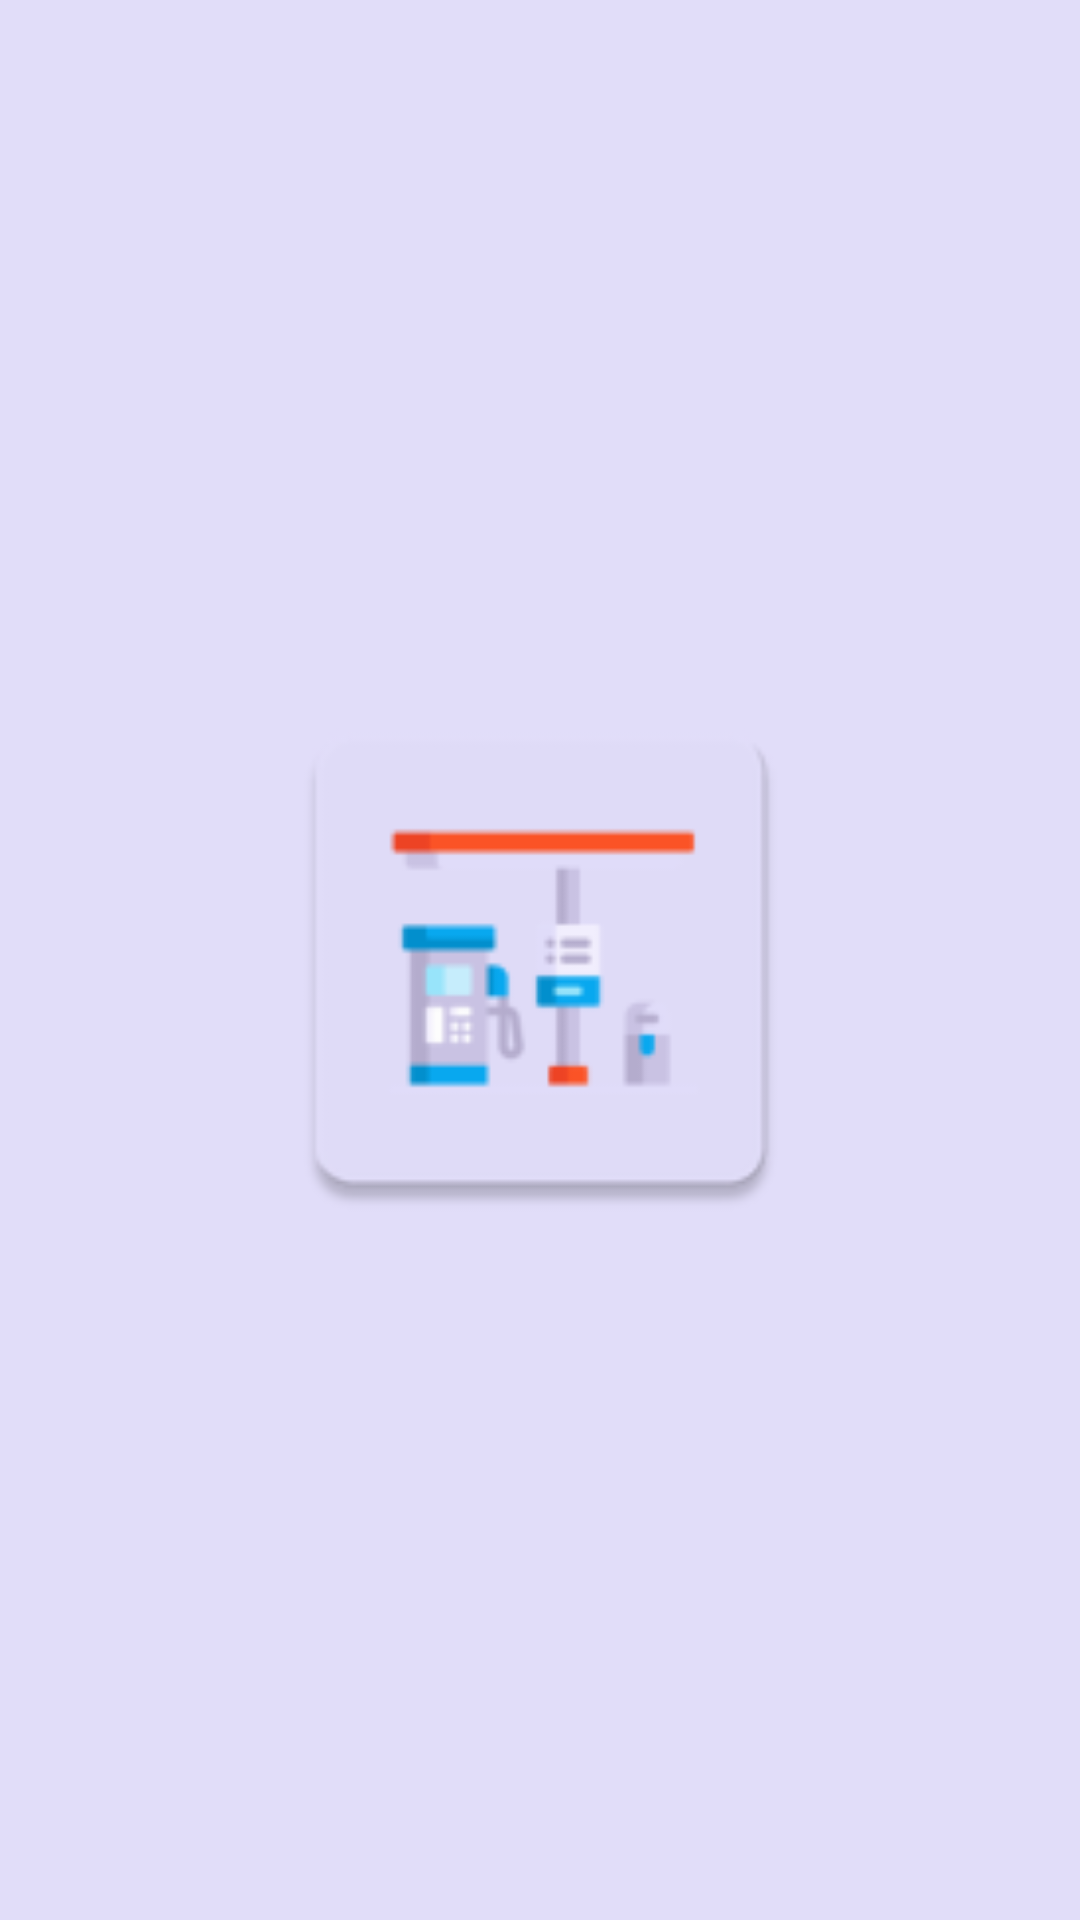

Reconstruct the res/layout file that produces this screen, plus the resources it refers to.
<!-- AndroidManifest.xml: application theme Theme.AppGasEta -->
<!-- res/layout/activity_splash.xml -->
<?xml version="1.0" encoding="utf-8"?>
<androidx.constraintlayout.widget.ConstraintLayout xmlns:android="http://schemas.android.com/apk/res/android"
    xmlns:app="http://schemas.android.com/apk/res-auto"
    xmlns:tools="http://schemas.android.com/tools"
    android:layout_width="match_parent"
    android:layout_height="match_parent"
    android:background="#E1DDF9"
    tools:context=".view.SplashActivity">

    <ImageView
        android:id="@+id/imageView"
        android:layout_width="189dp"
        android:layout_height="232dp"
        app:layout_constraintBottom_toBottomOf="parent"
        app:layout_constraintEnd_toEndOf="parent"
        app:layout_constraintStart_toStartOf="parent"
        app:layout_constraintTop_toTopOf="parent"
        app:srcCompat="@mipmap/ic_launcher" />
</androidx.constraintlayout.widget.ConstraintLayout>
<!-- resources referenced by this layout -->
<resources>
  <!-- mipmap ic_launcher: png bitmap (mipmap-hdpi, 2151 bytes) -->
  <style name="Theme.AppGasEta" parent="Base.Theme.AppGasEta" />
  <style name="Base.Theme.AppGasEta" parent="Theme.Material3.DayNight.NoActionBar">
          
          
      </style>
</resources>
